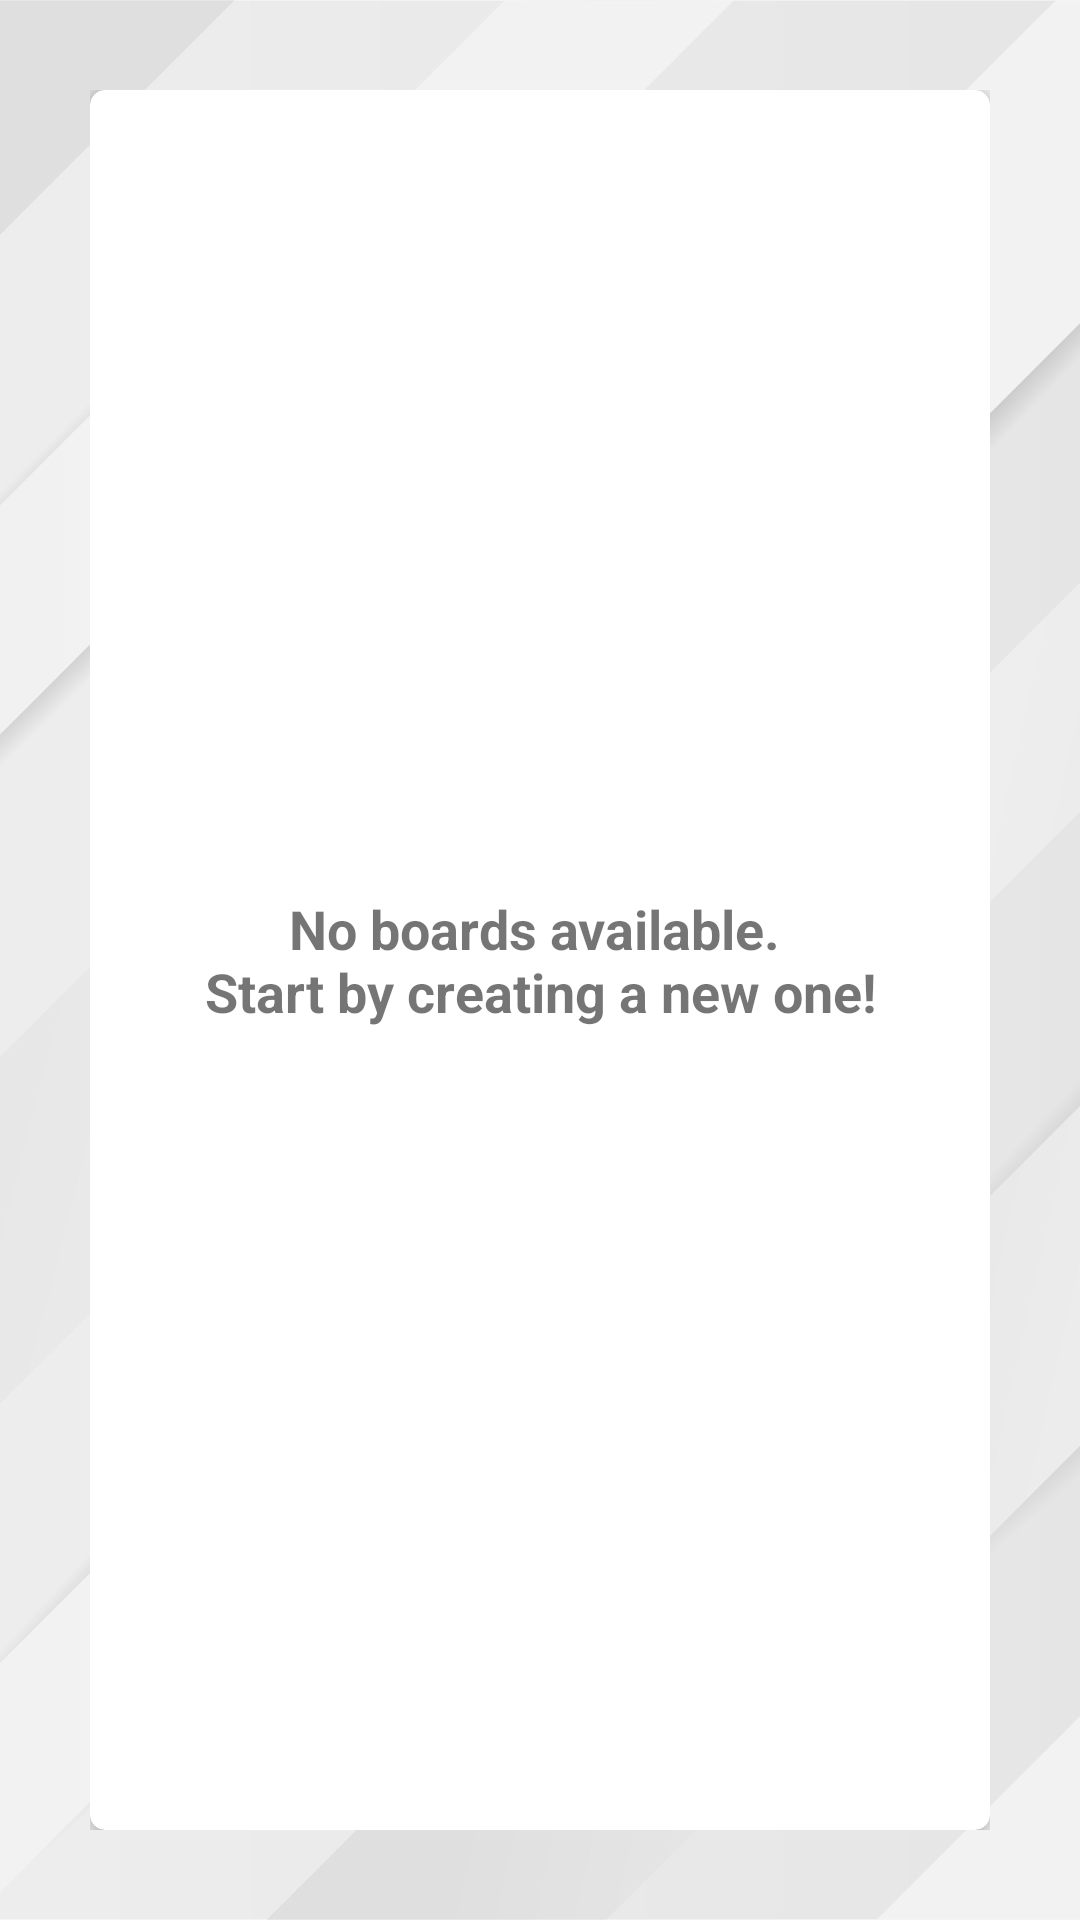

Android layout source for this screen:
<!-- AndroidManifest.xml: application theme Theme.TaskOrganizer -->
<!-- res/layout/content_main.xml -->
<?xml version="1.0" encoding="utf-8"?>
<androidx.constraintlayout.widget.ConstraintLayout
    xmlns:android="http://schemas.android.com/apk/res/android"
    xmlns:app="http://schemas.android.com/apk/res-auto"
    xmlns:tools="http://schemas.android.com/tools"
    android:layout_width="match_parent"
    android:layout_height="match_parent"
    tools:context=".activities.MainActivity"
    android:background="@drawable/ic_main_background"
    app:layout_behavior="@string/appbar_scrolling_view_behavior">

    <LinearLayout
        android:layout_width="match_parent"
        android:layout_height="match_parent"
        app:layout_constraintTop_toTopOf="parent"
        android:orientation="vertical"
        android:layout_margin="30dp">

        <androidx.cardview.widget.CardView
            android:layout_width="match_parent"
            android:layout_height="match_parent"
            app:cardElevation="5dp"
            app:cardCornerRadius="5dp">

                <androidx.recyclerview.widget.RecyclerView
                    android:id="@+id/boardsRv"
                    android:layout_width="match_parent"
                    android:layout_height="wrap_content"
                    android:padding="10dp"
                    android:visibility="gone"/>

                <TextView
                    android:id="@+id/emptyBoardsTv"
                    android:layout_width="match_parent"
                    android:layout_height="wrap_content"
                    android:gravity="center"
                    android:layout_gravity="center"
                    android:text="@string/empty_boards_message"
                    android:textSize="18sp"
                    android:textStyle="bold"/>


        </androidx.cardview.widget.CardView>

    </LinearLayout>





</androidx.constraintlayout.widget.ConstraintLayout>
<!-- resources referenced by this layout -->
<resources>
  <!-- drawable ic_main_background: png bitmap (drawable-v24, 137239 bytes) -->
  <string name="empty_boards_message">No boards available. \nStart by creating a new one!</string>
  <style name="Theme.TaskOrganizer" parent="Theme.MaterialComponents.DayNight.DarkActionBar">
          
          <item name="colorPrimary">@color/primary_blue</item>
          <item name="colorPrimaryVariant">@color/primary_blue</item>
          <item name="colorOnPrimary">@color/white</item>
          
          <item name="colorSecondary">@color/primary_blue</item>
          <item name="colorSecondaryVariant">@color/primary_blue</item>
          <item name="colorOnSecondary">@color/white</item>
          
          <item name="android:statusBarColor">?attr/colorPrimaryVariant</item>
          
  
          <item name="windowActionBar">false</item>
          <item name="windowNoTitle">true</item>
          <item name="android:windowActivityTransitions">true</item>
      </style>
  <color name="primary_blue">#0A80F5</color>
  <color name="white">#FFFFFFFF</color>
</resources>
